Run: headless pygame with SDL's dummy video driver; simulated clock (each Clock.tick advances the game by its frame time, no real sleeping); random seed 0; keys injected as events and as key.get_pressed() state; no mouse input.
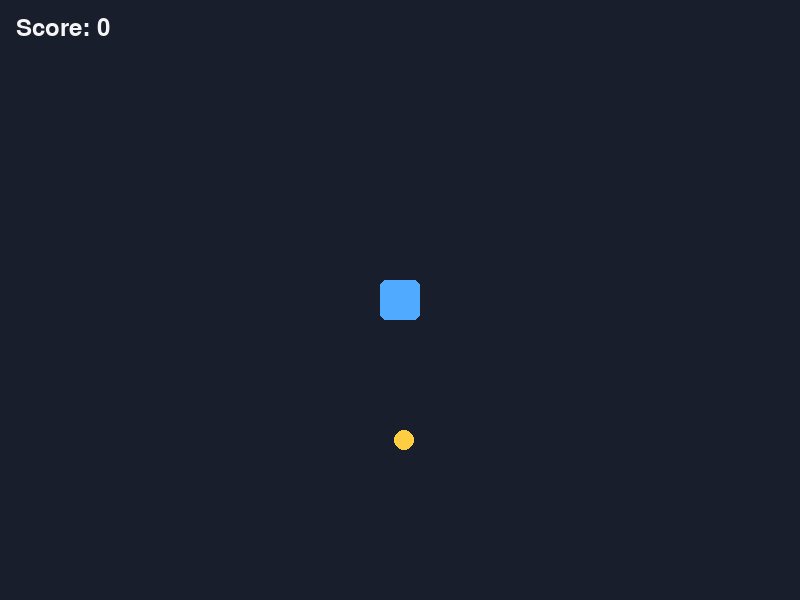
Frame 1 of 4 · flips 1–60 · no input
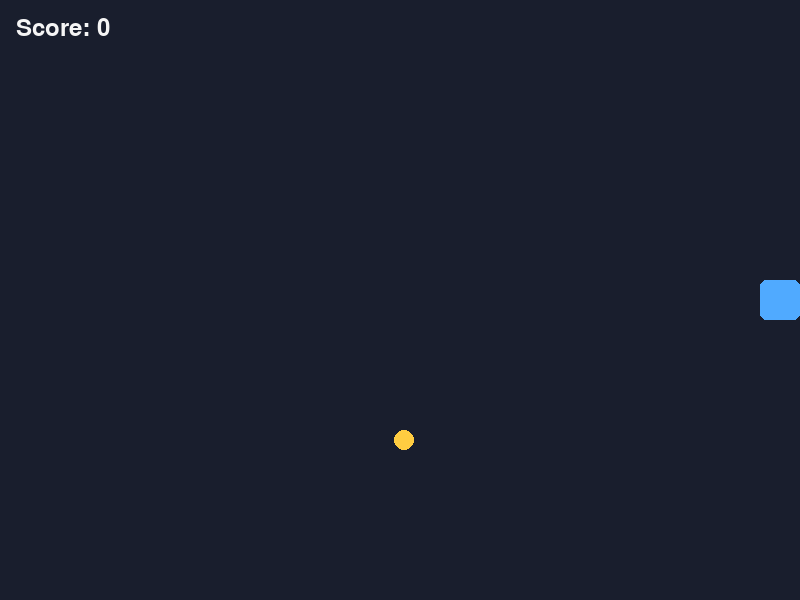
Frame 2 of 4 · flips 61–180 · tapped SPACE, RETURN · held RIGHT (→), D
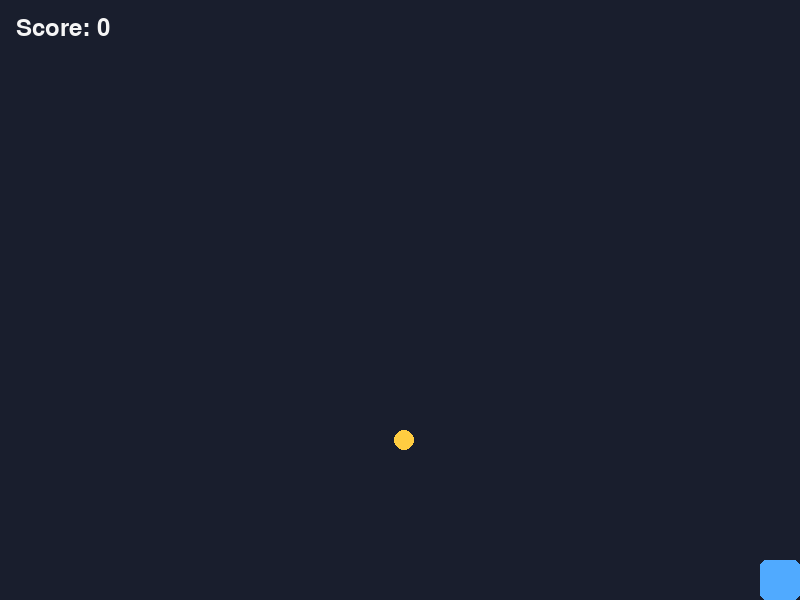
Frame 3 of 4 · flips 181–300 · held DOWN (↓), S
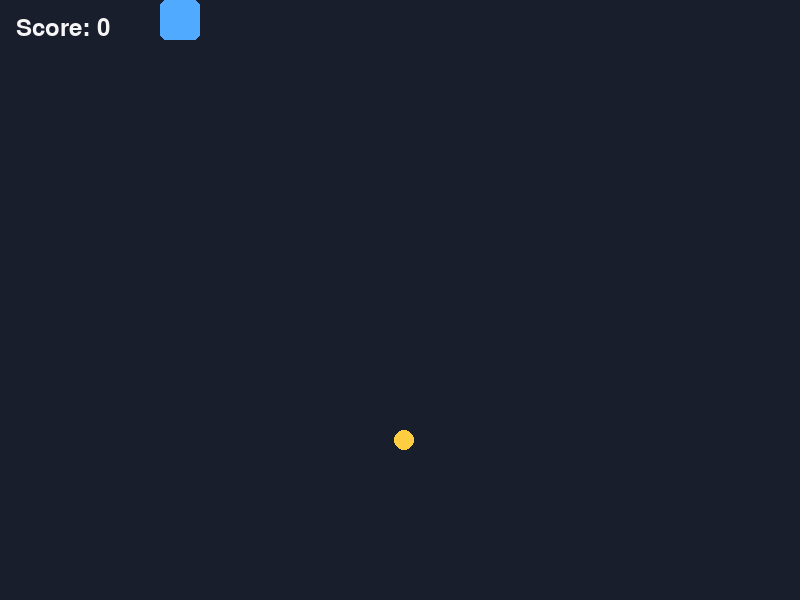
Frame 4 of 4 · flips 301–420 · held LEFT (←), A, UP (↑), W

The pygame program that drew these frames:

import random
import sys

import pygame


SCREEN_WIDTH = 800
SCREEN_HEIGHT = 600
PLAYER_SIZE = 40
PLAYER_SPEED = 300
COIN_SIZE = 20


def random_coin_position() -> tuple[int, int]:
    return (
        random.randint(0, SCREEN_WIDTH - COIN_SIZE),
        random.randint(0, SCREEN_HEIGHT - COIN_SIZE),
    )


def main() -> None:
    pygame.init()
    screen = pygame.display.set_mode((SCREEN_WIDTH, SCREEN_HEIGHT))
    pygame.display.set_caption("Coin Collector")
    clock = pygame.time.Clock()
    font = pygame.font.Font(None, 36)

    player = pygame.Rect(
        (SCREEN_WIDTH - PLAYER_SIZE) // 2,
        (SCREEN_HEIGHT - PLAYER_SIZE) // 2,
        PLAYER_SIZE,
        PLAYER_SIZE,
    )
    coin = pygame.Rect(*random_coin_position(), COIN_SIZE, COIN_SIZE)
    score = 0
    running = True

    while running:
        delta_time = clock.tick(60) / 1000

        for event in pygame.event.get():
            if event.type == pygame.QUIT:
                running = False

        keys = pygame.key.get_pressed()
        if keys[pygame.K_ESCAPE]:
            running = False

        horizontal = int(keys[pygame.K_RIGHT] or keys[pygame.K_d]) - int(
            keys[pygame.K_LEFT] or keys[pygame.K_a]
        )
        vertical = int(keys[pygame.K_DOWN] or keys[pygame.K_s]) - int(
            keys[pygame.K_UP] or keys[pygame.K_w]
        )
        player.x += round(horizontal * PLAYER_SPEED * delta_time)
        player.y += round(vertical * PLAYER_SPEED * delta_time)
        player.clamp_ip(screen.get_rect())

        if player.colliderect(coin):
            score += 1
            coin.update(*random_coin_position(), COIN_SIZE, COIN_SIZE)

        screen.fill((25, 30, 45))
        pygame.draw.rect(screen, (80, 170, 255), player, border_radius=6)
        pygame.draw.ellipse(screen, (255, 205, 65), coin)
        score_text = font.render(f"Score: {score}", True, (245, 245, 245))
        screen.blit(score_text, (16, 16))
        pygame.display.flip()

    pygame.quit()
    sys.exit()


if __name__ == "__main__":
    main()
